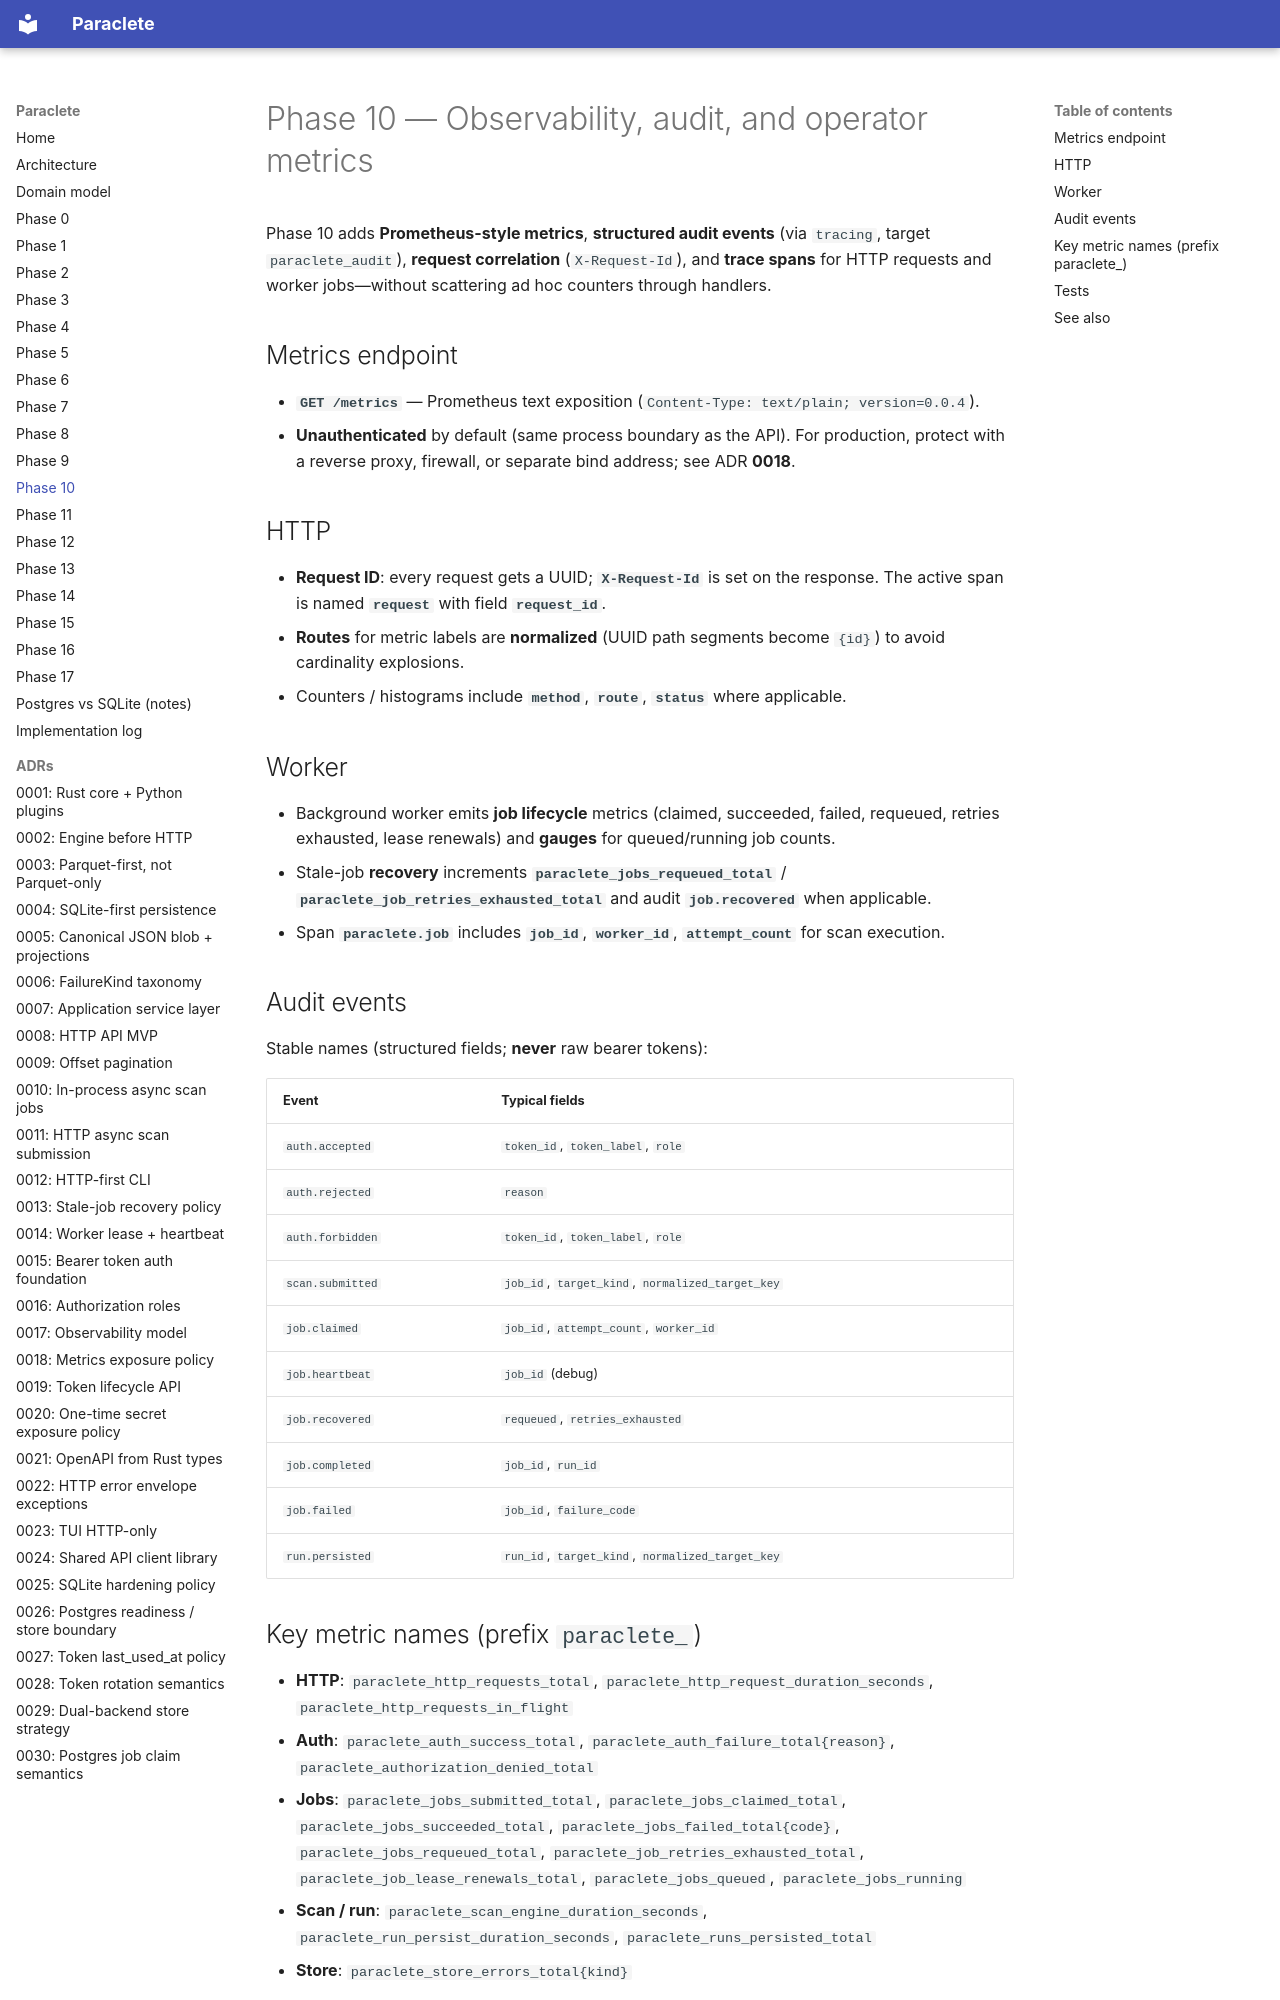

repository: sempervent/paraclete · page: phase-10/index.html · generator: mkdocs

# Phase 10 — Observability, audit, and operator metrics

Phase 10 adds **Prometheus-style metrics**, **structured audit events** (via `tracing`, target `paraclete_audit`), **request correlation** (`X-Request-Id`), and **trace spans** for HTTP requests and worker jobs—without scattering ad hoc counters through handlers.

## Metrics endpoint

- **`GET /metrics`** — Prometheus text exposition (`Content-Type: text/plain; version=0.0.4`).
- **Unauthenticated** by default (same process boundary as the API). For production, protect with a reverse proxy, firewall, or separate bind address; see ADR **0018**.

## HTTP

- **Request ID**: every request gets a UUID; **`X-Request-Id`** is set on the response. The active span is named **`request`** with field **`request_id`**.
- **Routes** for metric labels are **normalized** (UUID path segments become `{id}`) to avoid cardinality explosions.
- Counters / histograms include **`method`**, **`route`**, **`status`** where applicable.

## Worker

- Background worker emits **job lifecycle** metrics (claimed, succeeded, failed, requeued, retries exhausted, lease renewals) and **gauges** for queued/running job counts.
- Stale-job **recovery** increments **`paraclete_jobs_requeued_total`** / **`paraclete_job_retries_exhausted_total`** and audit **`job.recovered`** when applicable.
- Span **`paraclete.job`** includes **`job_id`**, **`worker_id`**, **`attempt_count`** for scan execution.

## Audit events

Stable names (structured fields; **never** raw bearer tokens):

| Event | Typical fields |
|-------|----------------|
| `auth.accepted` | `token_id`, `token_label`, `role` |
| `auth.rejected` | `reason` |
| `auth.forbidden` | `token_id`, `token_label`, `role` |
| `scan.submitted` | `job_id`, `target_kind`, `normalized_target_key` |
| `job.claimed` | `job_id`, `attempt_count`, `worker_id` |
| `job.heartbeat` | `job_id` (debug) |
| `job.recovered` | `requeued`, `retries_exhausted` |
| `job.completed` | `job_id`, `run_id` |
| `job.failed` | `job_id`, `failure_code` |
| `run.persisted` | `run_id`, `target_kind`, `normalized_target_key` |
